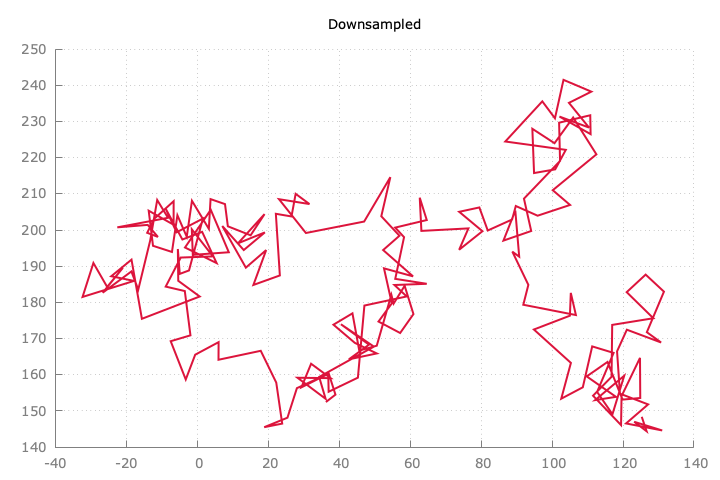

The table this chart was drawn from, first rows:
125.27819917328203, 148.38082821255466
126.6, 144.4
123.1, 147
131, 144.6
120.9, 146.5
127.1, 151.8
119.1, 154.8
118.3, 166.5
121.1, 172.5
130.7, 168.9
126.7, 171.8
131.5, 183
126.4, 187.7
121, 182.8
128.5, 175.6
116.9, 173.8
116.8, 159.4
111.5, 154.2
119.4, 146.1
119.6, 154.1
124.8, 164.7
124.9, 153.6
119.9, 153.1
115.6, 163.5
109.7, 159.5
118, 153.9
112.1, 153
120.3, 159.7
117, 149.1
112.7, 155.3
117.3, 166
111.3, 167.8
108.6, 156.5
102.6, 153.4
105.3, 163.3
94.85, 172.5
105, 176.3
105.3, 182.6
106.7, 176.5
91.87, 179.4
93.29, 184.8
88.78, 194
90.71, 192.6
89.61, 205.4
86.28, 197.1
94.1, 199.7
92.05, 208.7
102.2, 219.1
102, 229.7
110.8, 231.7
110.9, 226.5
102.1, 231.4
110.4, 228.3
104.8, 235.1
111.1, 238.3
103.2, 241.5
100.8, 230.9
97.23, 235.6
86.79, 224.5
103.9, 222.2
100.9, 216.8
... 141 more rows
